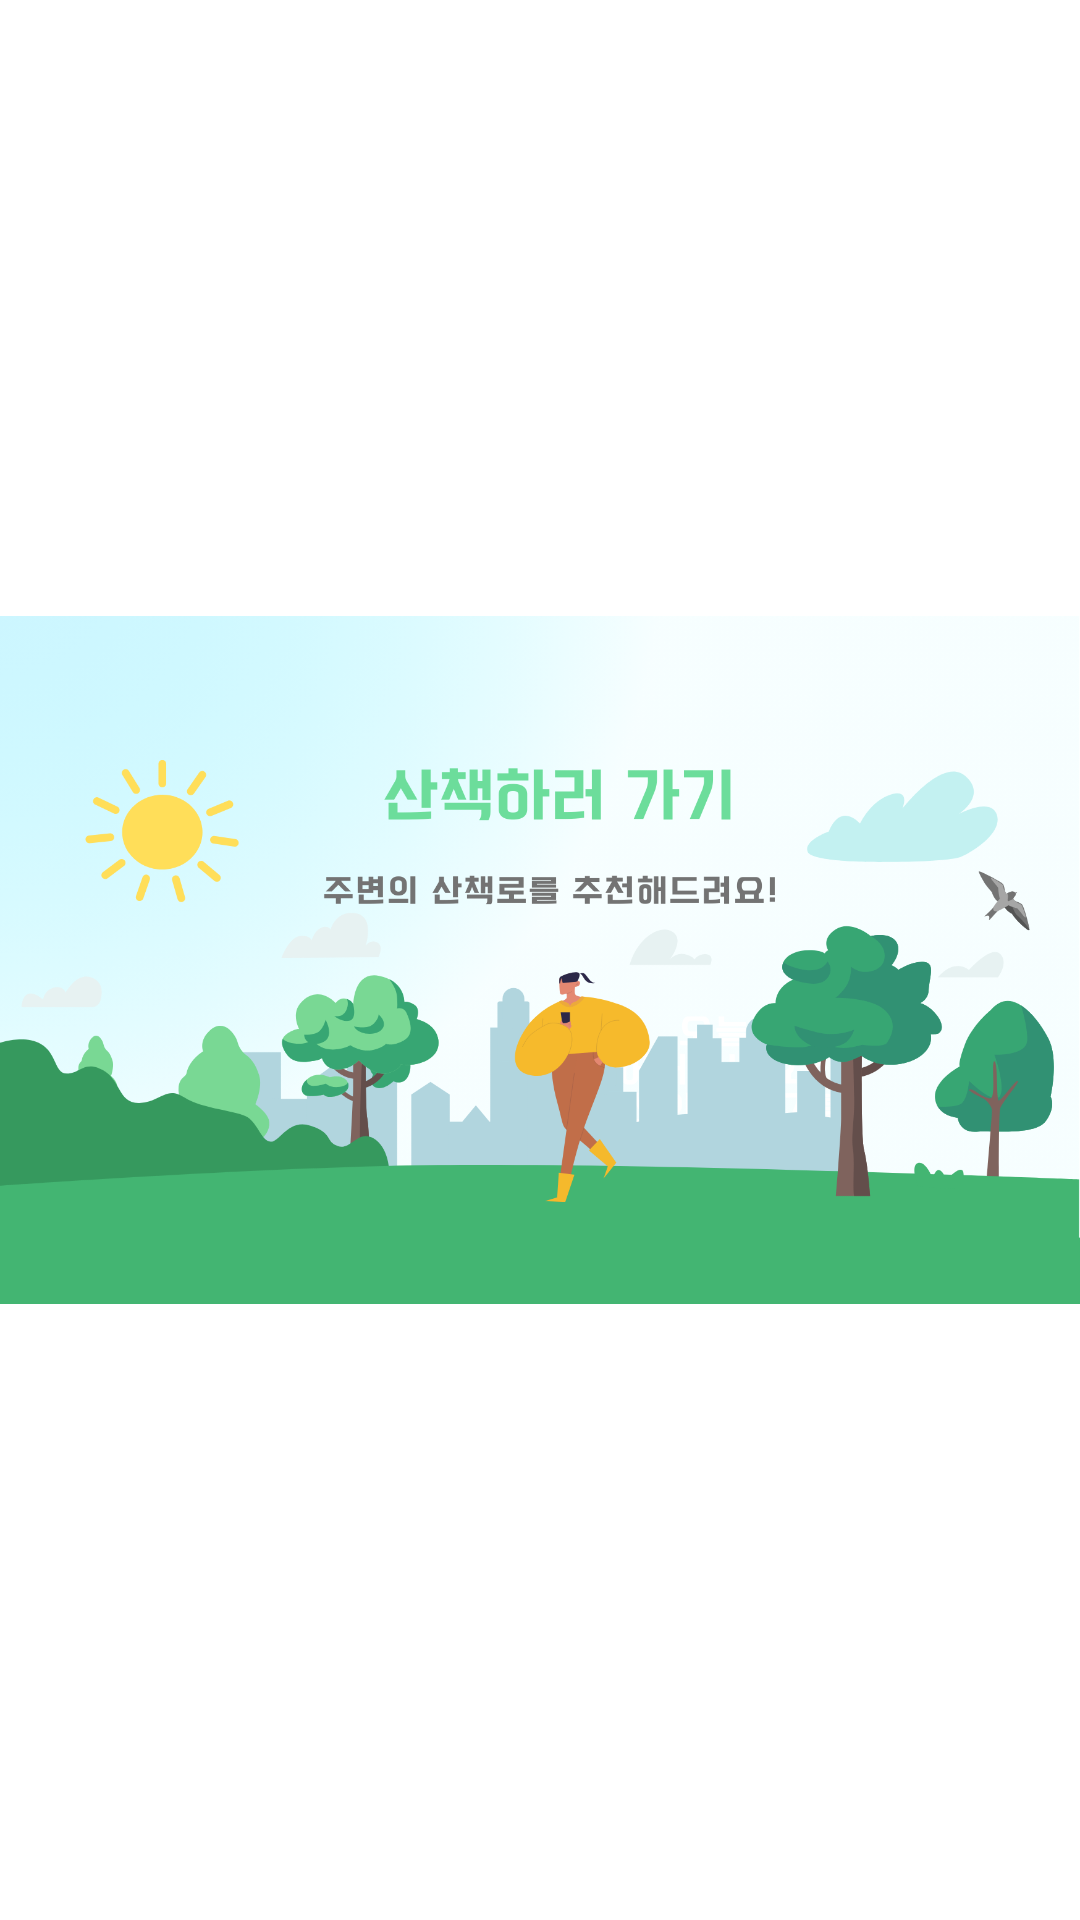

Produce the Android XML layout that renders to this screen, including the resource entries it uses.
<!-- AndroidManifest.xml: application theme Theme.JoyfulMindApp -->
<!-- res/layout/fragment_second.xml -->
<?xml version="1.0" encoding="utf-8"?>
<FrameLayout xmlns:android="http://schemas.android.com/apk/res/android"
    xmlns:app="http://schemas.android.com/apk/res-auto"
    xmlns:tools="http://schemas.android.com/tools"
    android:layout_width="match_parent"
    android:layout_height="match_parent"
    tools:context=".SecondFragment">

    <ImageView
        android:id="@+id/walk"
        android:layout_width="wrap_content"
        android:layout_height="wrap_content"
        android:src="@drawable/main3" />
</FrameLayout>
<!-- resources referenced by this layout -->
<resources>
  <!-- drawable main3: png bitmap (drawable, 365942 bytes) -->
  <style name="Theme.JoyfulMindApp" parent="Theme.MaterialComponents.DayNight.DarkActionBar">
          
          <item name="colorPrimary">@color/custom</item>
          <item name="colorPrimaryVariant">@color/custom</item>
          <item name="colorOnPrimary">@color/white</item>
          
          <item name="colorSecondary">@color/teal_200</item>
          <item name="colorSecondaryVariant">@color/teal_700</item>
          <item name="colorOnSecondary">@color/black</item>
          
          <item name="android:statusBarColor">?attr/colorPrimaryVariant</item>
          
          <item name="android:buttonStyle">@style/MyButtonStyle</item>
      </style>
  <color name="custom">#FADAB7</color>
  <color name="white">#FFFFFFFF</color>
  <color name="teal_200">#FF03DAC5</color>
  <color name="teal_700">#FF018786</color>
  <color name="black">#FF000000</color>
  <style name="MyButtonStyle" parent="Widget.AppCompat.Button">
          <item name="android:background">@drawable/button_background</item>
          <item name="android:textColor">#FFFFFF</item>
      </style>
  <!-- drawable button_background (drawable) -->
  <shape xmlns:android="http://schemas.android.com/apk/res/android">
      <solid android:color="#F8E8C0"/>
      <corners android:radius="8dp"/>
      <padding android:left="10dp" android:top="10dp" android:right="10dp" android:bottom="10dp"/>
  </shape>
</resources>
